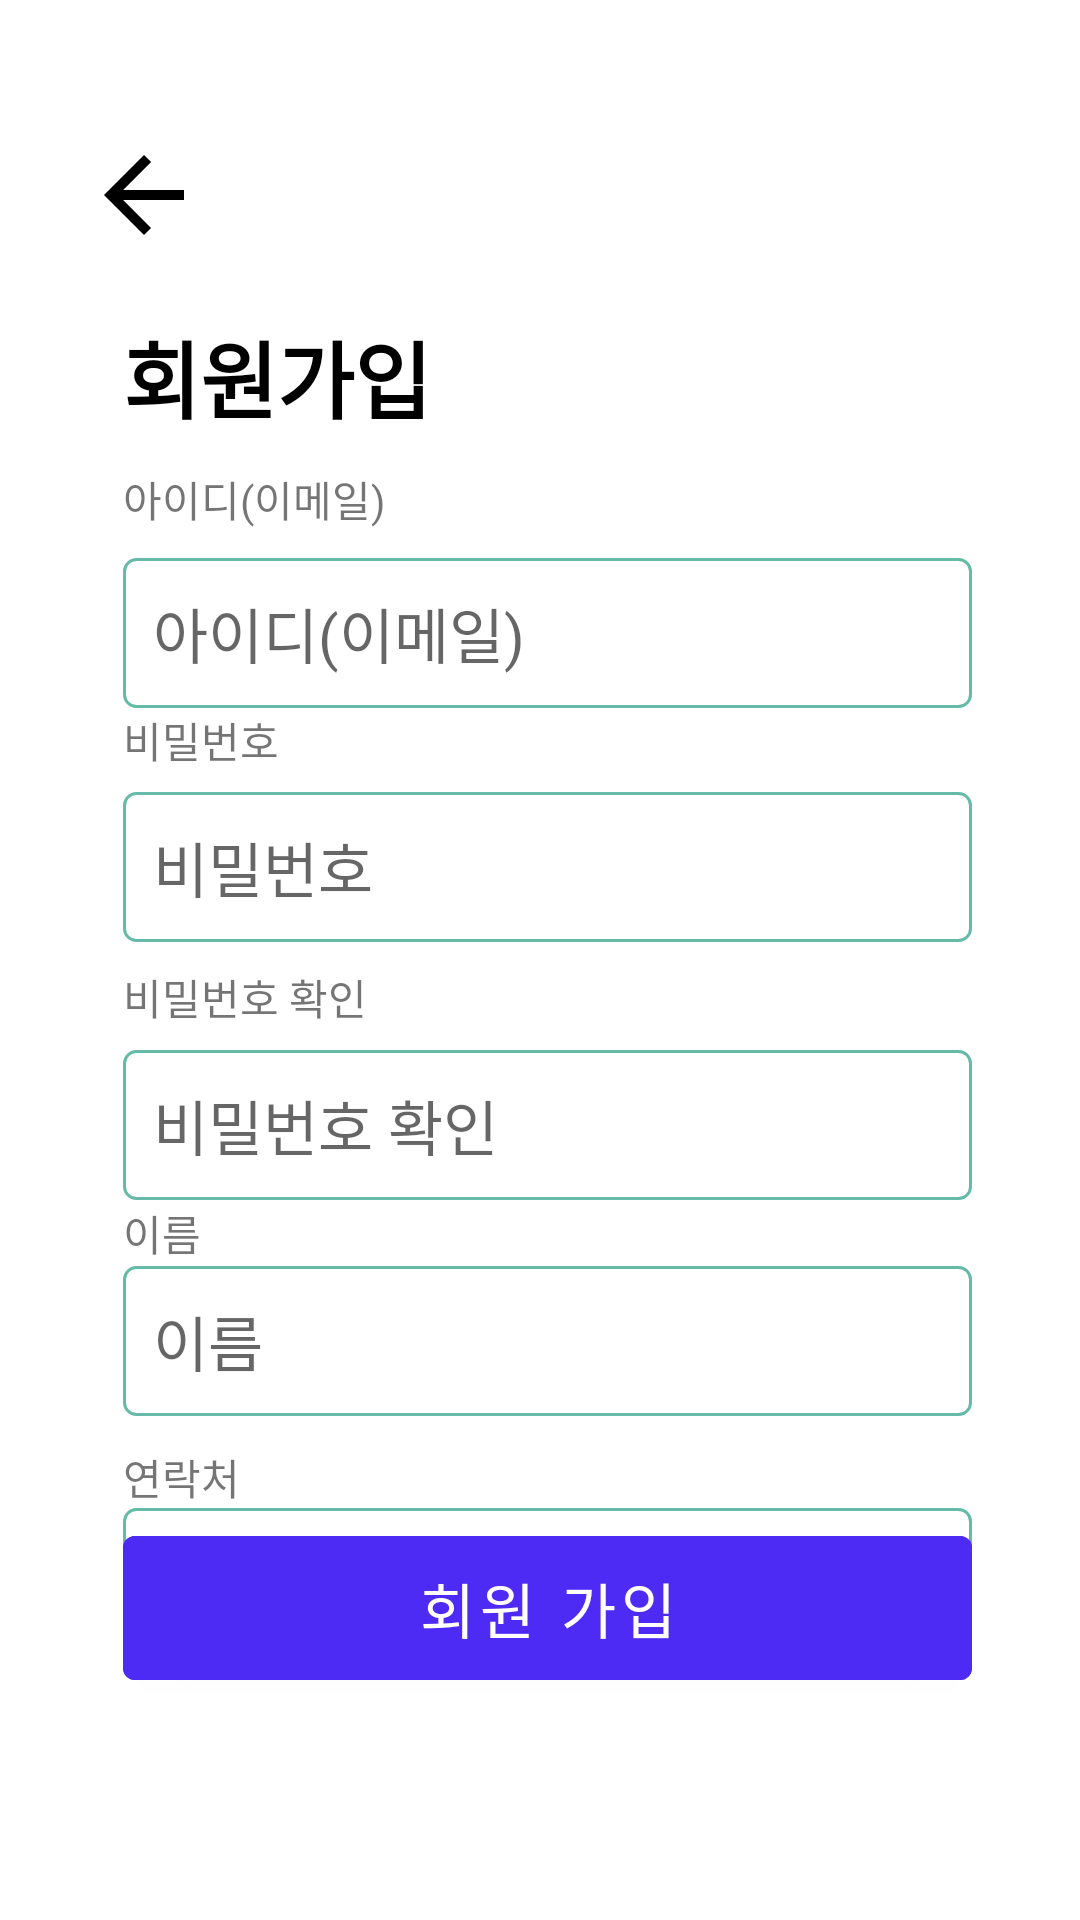

Android layout source for this screen:
<!-- AndroidManifest.xml: application theme Theme.HTap -->
<!-- res/layout/activity_register.xml -->
<?xml version="1.0" encoding="utf-8"?>
<androidx.constraintlayout.widget.ConstraintLayout xmlns:android="http://schemas.android.com/apk/res/android"
    xmlns:app="http://schemas.android.com/apk/res-auto"
    xmlns:tools="http://schemas.android.com/tools"
    android:layout_width="match_parent"
    android:layout_height="match_parent"
    tools:context=".register.RegisterActivity">


    <TextView
        android:id="@+id/tv_phone"
        android:layout_width="wrap_content"
        android:layout_height="wrap_content"
        android:layout_marginTop="10dp"
        android:layout_marginBottom="10dp"
        android:text="연락처"
        app:layout_constraintBottom_toTopOf="@id/et_phone"
        app:layout_constraintStart_toStartOf="@id/guideline_ver"
        app:layout_constraintTop_toBottomOf="@id/et_name"
        app:layout_constraintVertical_bias="0.047" />

    <EditText
        android:id="@+id/et_phone"
        android:layout_width="0dp"
        android:layout_height="50dp"
        android:background="@drawable/custom_edit_text"
        android:hint="010-0000-0000"
        android:inputType="phone"
        android:maxLength="13"
        android:paddingStart="10dp"
        android:textSize="20sp"
        android:textStyle="italic"
        app:layout_constraintEnd_toStartOf="@+id/guideline_ver_end"
        app:layout_constraintStart_toStartOf="@id/guideline_ver"
        app:layout_constraintTop_toBottomOf="@id/tv_phone" />

    <TextView
        android:id="@+id/tv_password_check"
        android:layout_width="wrap_content"
        android:layout_height="wrap_content"
        android:layout_marginTop="10dp"
        android:layout_marginBottom="10dp"
        android:text="비밀번호 확인"
        app:layout_constraintBottom_toTopOf="@id/et_password_check"
        app:layout_constraintStart_toStartOf="@id/guideline_ver"
        app:layout_constraintTop_toBottomOf="@id/et_password"
        app:layout_constraintVertical_bias="0.47" />

    <TextView
        android:id="@+id/tv_name"
        android:layout_width="wrap_content"
        android:layout_height="wrap_content"
        android:layout_marginTop="10dp"
        android:layout_marginBottom="10dp"
        android:text="이름"
        app:layout_constraintBottom_toTopOf="@id/et_name"
        app:layout_constraintStart_toStartOf="@id/guideline_ver"
        app:layout_constraintTop_toBottomOf="@id/et_password_check" />

    <EditText
        android:id="@+id/et_name"
        android:layout_width="0dp"
        android:layout_height="50dp"
        android:layout_marginTop="108dp"
        android:background="@drawable/custom_edit_text"
        android:hint="이름"
        android:inputType="text|textNoSuggestions"
        android:paddingStart="10dp"
        android:textSize="20sp"
        app:layout_constraintEnd_toStartOf="@+id/guideline_ver_end"
        app:layout_constraintStart_toStartOf="@id/guideline_ver"
        app:layout_constraintTop_toBottomOf="@id/et_password" />

    <EditText
        android:id="@+id/et_password_check"
        android:layout_width="0dp"
        android:layout_height="50dp"
        android:layout_marginTop="36dp"
        android:background="@drawable/custom_edit_text"
        android:hint="비밀번호 확인"
        android:inputType="textPassword"
        android:paddingStart="10dp"
        android:textSize="20sp"
        app:layout_constraintEnd_toStartOf="@+id/guideline_ver_end"
        app:layout_constraintStart_toStartOf="@id/guideline_ver"
        app:layout_constraintTop_toBottomOf="@id/et_password" />

    <TextView
        android:id="@+id/register_title"
        android:layout_width="wrap_content"
        android:layout_height="wrap_content"
        android:layout_marginTop="10dp"
        android:text="회원가입"
        android:textColor="@color/black"
        android:textSize="28sp"
        android:textStyle="bold"
        app:layout_constraintStart_toStartOf="@id/guideline_ver"
        app:layout_constraintTop_toTopOf="@id/guideline_hor" />

    <TextView
        android:id="@+id/tv_id"
        android:layout_width="wrap_content"
        android:layout_height="wrap_content"
        android:layout_marginTop="10dp"
        android:layout_marginBottom="10dp"
        android:text="아이디(이메일)"
        app:layout_constraintBottom_toTopOf="@id/et_id"
        app:layout_constraintStart_toStartOf="@id/guideline_ver"
        app:layout_constraintTop_toBottomOf="@id/register_title"
        app:layout_constraintVertical_bias="0.0" />

    <EditText
        android:id="@+id/et_password"
        android:layout_width="0dp"
        android:layout_height="50dp"
        android:layout_marginTop="28dp"
        android:background="@drawable/custom_edit_text"
        android:hint="비밀번호"
        android:inputType="textPassword"
        android:paddingStart="10dp"
        android:textSize="20sp"
        app:layout_constraintEnd_toStartOf="@+id/guideline_ver_end"
        app:layout_constraintStart_toStartOf="@id/guideline_ver"
        app:layout_constraintTop_toBottomOf="@id/et_id" />

    <TextView
        android:id="@+id/tv_password"
        android:layout_width="wrap_content"
        android:layout_height="wrap_content"
        android:layout_marginTop="10dp"
        android:layout_marginBottom="10dp"
        android:text="비밀번호"
        app:layout_constraintBottom_toTopOf="@id/et_password"
        app:layout_constraintStart_toStartOf="@id/guideline_ver"
        app:layout_constraintTop_toBottomOf="@id/et_id"
        app:layout_constraintVertical_bias="0.769" />

    <EditText
        android:id="@+id/et_id"
        android:layout_width="0dp"
        android:layout_height="50dp"
        android:layout_marginTop="40dp"
        android:background="@drawable/custom_edit_text"
        android:hint="아이디(이메일)"
        android:inputType="textEmailAddress|textNoSuggestions"
        android:paddingStart="10dp"
        android:textSize="20sp"
        app:layout_constraintEnd_toStartOf="@+id/guideline_ver_end"
        app:layout_constraintStart_toStartOf="@id/guideline_ver"
        app:layout_constraintTop_toBottomOf="@id/register_title" />

    <androidx.constraintlayout.widget.Guideline
        android:id="@+id/guideline_ver"
        android:layout_width="wrap_content"
        android:layout_height="wrap_content"
        android:orientation="vertical"
        app:layout_constraintGuide_begin="41dp" />


    <Button
        android:id="@+id/btn_register"
        android:layout_width="0dp"
        android:layout_height="60dp"
        android:layout_marginBottom="10dp"
        android:backgroundTint="@color/deepPurple"
        android:text="회원 가입"
        android:textSize="20sp"
        app:layout_constraintBottom_toBottomOf="@id/guideline_hor_bottom"
        app:layout_constraintEnd_toEndOf="@id/guideline_ver_end"
        app:layout_constraintStart_toStartOf="@+id/guideline_ver" />

    <androidx.constraintlayout.widget.Guideline
        android:id="@+id/guideline_hor"
        android:layout_width="wrap_content"
        android:layout_height="wrap_content"
        android:orientation="horizontal"
        app:layout_constraintGuide_begin="95dp" />

    <androidx.constraintlayout.widget.Guideline
        android:id="@+id/guideline_hor_bottom"
        android:layout_width="wrap_content"
        android:layout_height="wrap_content"
        android:orientation="horizontal"
        app:layout_constraintGuide_percent="0.9" />


    <androidx.constraintlayout.widget.Guideline
        android:id="@+id/guideline_ver_end"
        android:layout_width="wrap_content"
        android:layout_height="wrap_content"
        android:orientation="vertical"
        app:layout_constraintGuide_percent="0.9" />

    <androidx.constraintlayout.widget.Guideline
        android:id="@+id/guideline_ver_icon"
        android:layout_width="wrap_content"
        android:layout_height="wrap_content"
        android:orientation="vertical"
        app:layout_constraintGuide_percent="0.05" />

    <ImageView
        android:id="@+id/iv_goback"
        android:layout_width="wrap_content"
        android:layout_height="wrap_content"
        android:layout_marginStart="10dp"
        android:layout_marginBottom="10dp"
        app:layout_constraintBottom_toTopOf="@id/guideline_hor"
        app:layout_constraintStart_toEndOf="@id/guideline_ver_icon"
        app:srcCompat="@drawable/icon_arrow_back" />
</androidx.constraintlayout.widget.ConstraintLayout>
<!-- resources referenced by this layout -->
<resources>
  <color name="black">#FF000000</color>
  <color name="deepPurple">#FF4D2BF4</color>
  <!-- drawable custom_edit_text (drawable) -->
  <?xml version="1.0" encoding="utf-8"?>
  <selector xmlns:android="http://schemas.android.com/apk/res/android">
  
      <item android:state_focused="true">
          <shape xmlns:android="http://schemas.android.com/apk/res/android" android:shape="rectangle">
              <stroke android:width="1dp" android:color="@color/blue" />
              <corners android:radius="4dp" />
              <solid android:color="#FFFFFF" />
          </shape>
      </item>
  
      <item android:state_focused="false">
          <shape xmlns:android="http://schemas.android.com/apk/res/android" android:shape="rectangle">
              <stroke android:width="1dp" android:color="#66BAA8" />
              <corners android:radius="4dp" />
              <solid android:color="#FFFFFF" />
          </shape>
      </item>
  </selector>
  <!-- drawable icon_arrow_back (drawable) -->
  <vector xmlns:android="http://schemas.android.com/apk/res/android"
      android:width="40dp"
      android:height="40dp"
      android:autoMirrored="true"
      android:tint="@color/black"
      android:viewportWidth="24"
      android:viewportHeight="24">
      <path
          android:fillColor="@android:color/white"
          android:pathData="M20,11H7.83l5.59,-5.59L12,4l-8,8 8,8 1.41,-1.41L7.83,13H20v-2z" />
  </vector>
  <style name="Theme.HTap" parent="Base.Theme.HTap" />
  <color name="blue">#4D2BF4</color>
  <style name="Base.Theme.HTap" parent="Theme.MaterialComponents.Light.NoActionBar">
          
          
          <item name="windowActionBar">false</item>
          <item name="windowNoTitle">true</item>
      </style>
</resources>
